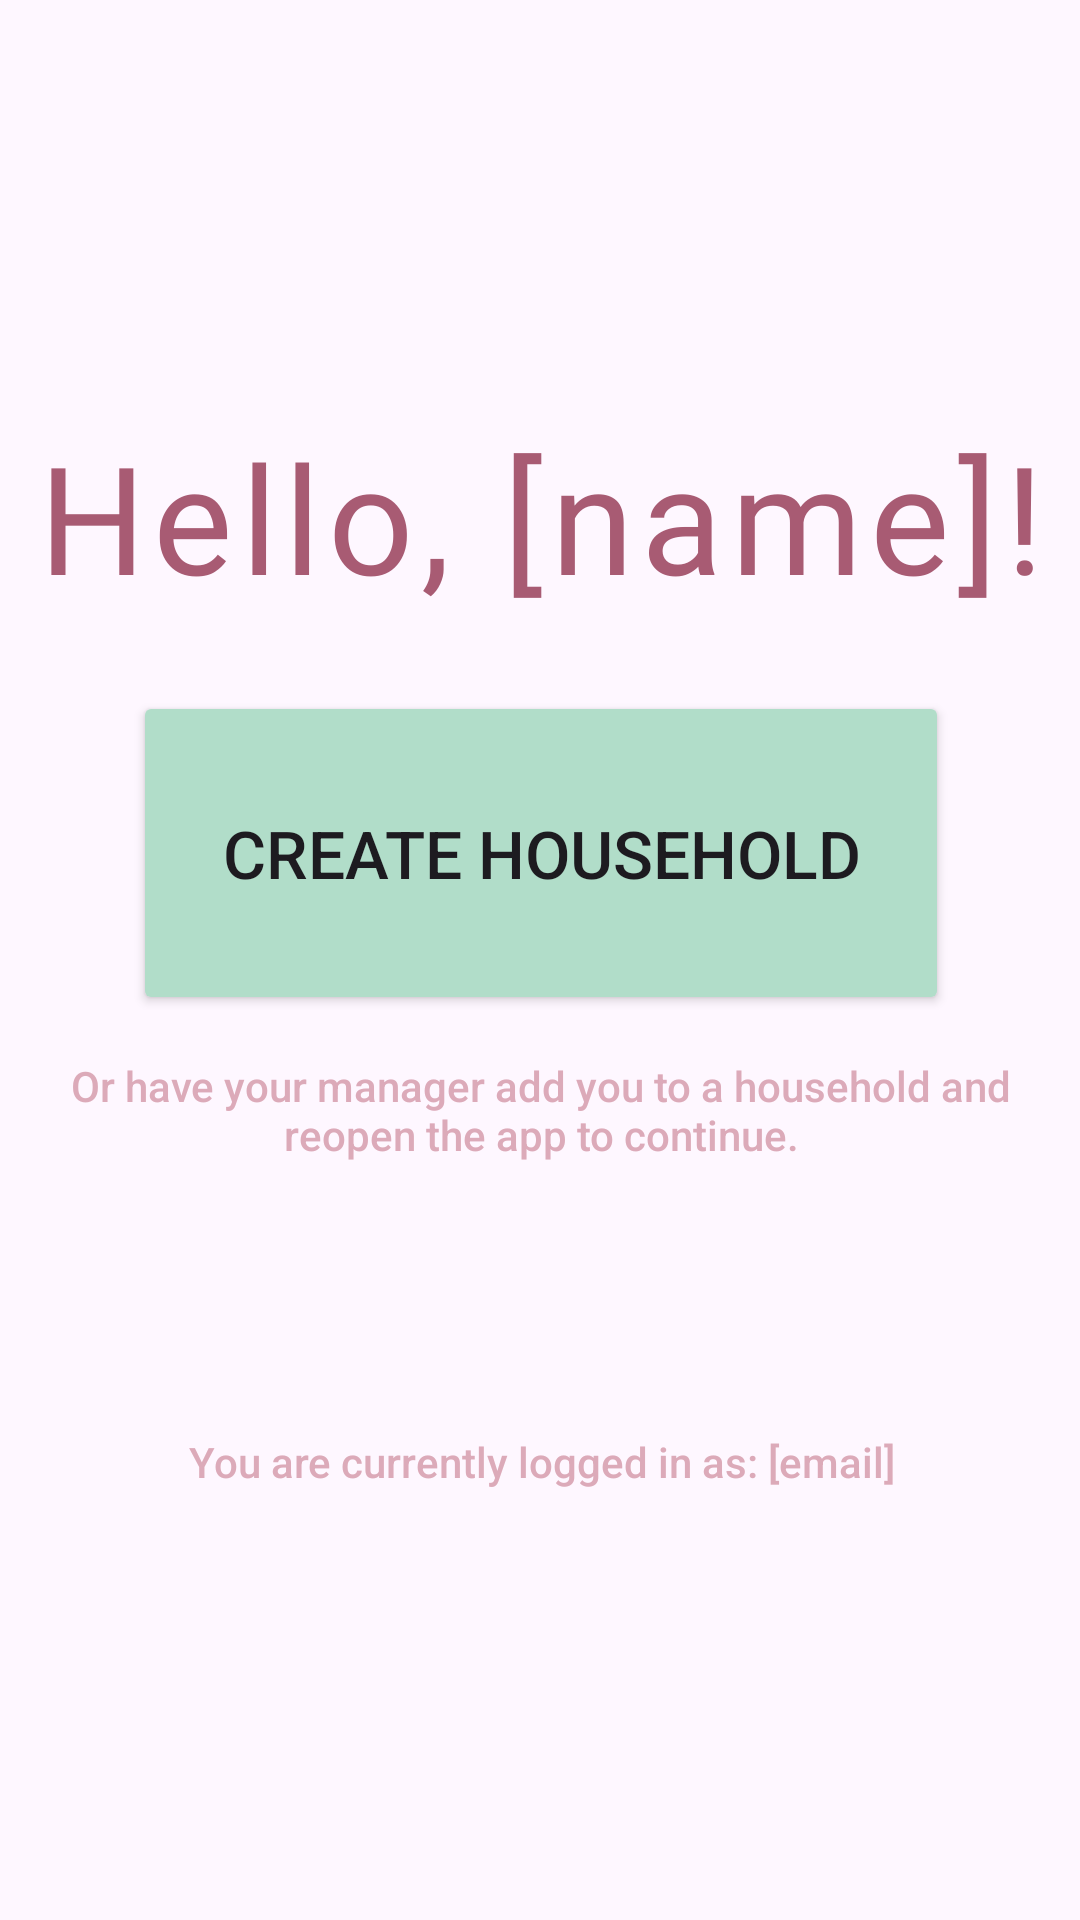

Android layout source for this screen:
<!-- AndroidManifest.xml: application theme Theme.TheAnimalsAreStarving -->
<!-- res/layout/limbo_activity.xml -->
<?xml version="1.0" encoding="utf-8"?>
<androidx.constraintlayout.widget.ConstraintLayout xmlns:android="http://schemas.android.com/apk/res/android"
    xmlns:app="http://schemas.android.com/apk/res-auto"
    android:layout_width="match_parent"
    android:layout_height="match_parent">

    <LinearLayout
        android:layout_width="392dp"
        android:layout_height="706dp"
        android:gravity="center"
        android:orientation="vertical"
        app:layout_constraintBottom_toBottomOf="parent"
        app:layout_constraintEnd_toEndOf="parent"
        app:layout_constraintStart_toStartOf="parent"
        app:layout_constraintTop_toTopOf="parent">

        <TextView
            android:id="@+id/greeting_text"
            android:layout_width="match_parent"
            android:layout_height="wrap_content"
            android:layout_gravity="center"
            android:fontFamily="@font/paw_font"
            android:gravity="center"
            android:padding="15sp"
            android:text="@string/hello_name"
            android:textAlignment="center"
            android:textColor="@color/dark_pink"
            android:textSize="50sp"
            android:letterSpacing="0.05"
            android:textAppearance="@style/TitleTextStyle"/>

        <Button
            android:id="@+id/create_household_button"
            android:layout_width="272dp"
            android:layout_height="108dp"
            android:layout_gravity="center"
            android:layout_margin="10sp"
            android:layout_marginTop="40sp"
            android:backgroundTint="@color/base_green"
            android:fontFamily="sans-serif-medium"
            android:padding="15dp"
            android:text="@string/create_household"
            android:textAlignment="center"
            android:textSize="22sp" />

        <TextView
            android:id="@+id/textView2"
            android:layout_width="match_parent"
            android:layout_height="wrap_content"
            android:layout_gravity="center"
            android:fontFamily="sans-serif-medium"
            android:gravity="center"
            android:layout_marginLeft="20sp"
            android:layout_marginRight="20sp"
            android:paddingTop="4sp"
            android:textColor="@color/base_pink"
            android:text="@string/limbo_instructions_text" />

        <TextView
            android:id="@+id/textView3"
            android:layout_width="match_parent"
            android:layout_height="wrap_content"
            android:layout_gravity="center"
            android:layout_marginTop="70sp"
            android:fontFamily="sans-serif-medium"
            android:gravity="center"
            android:padding="20sp"
            android:text="@string/you_are_currently_logged_in_as_email"
            android:textColor="@color/base_pink" />

    </LinearLayout>

</androidx.constraintlayout.widget.ConstraintLayout>
<!-- resources referenced by this layout -->
<resources>
  <color name="base_green">#b1ddc9</color>
  <color name="base_pink">#DCAAB9</color>
  <color name="dark_pink">#A85B73</color>
  <string name="create_household">Create Household</string>
  <string name="hello_name">Hello, [name]!</string>
  <string name="limbo_instructions_text">Or have your manager add you to a household and reopen the app to continue.</string>
  <string name="you_are_currently_logged_in_as_email">You are currently logged in as: [email]</string>
  <style name="TitleTextStyle">
          <item name="android:fontFamily">@font/paw_font</item>
          <item name="android:textAlignment">center</item>
          <item name="android:textColor">@color/dark_pink</item>
          <item name="android:textSize">48sp</item>
          <item name="android:letterSpacing">0.15</item>
          <item name="android:lineSpacingExtra">-30sp</item>
      </style>
  <style name="Theme.TheAnimalsAreStarving" parent="Base.Theme.TheAnimalsAreStarving" />
  <style name="Base.Theme.TheAnimalsAreStarving" parent="Theme.Material3.DayNight.NoActionBar">
          
          
      </style>
</resources>
